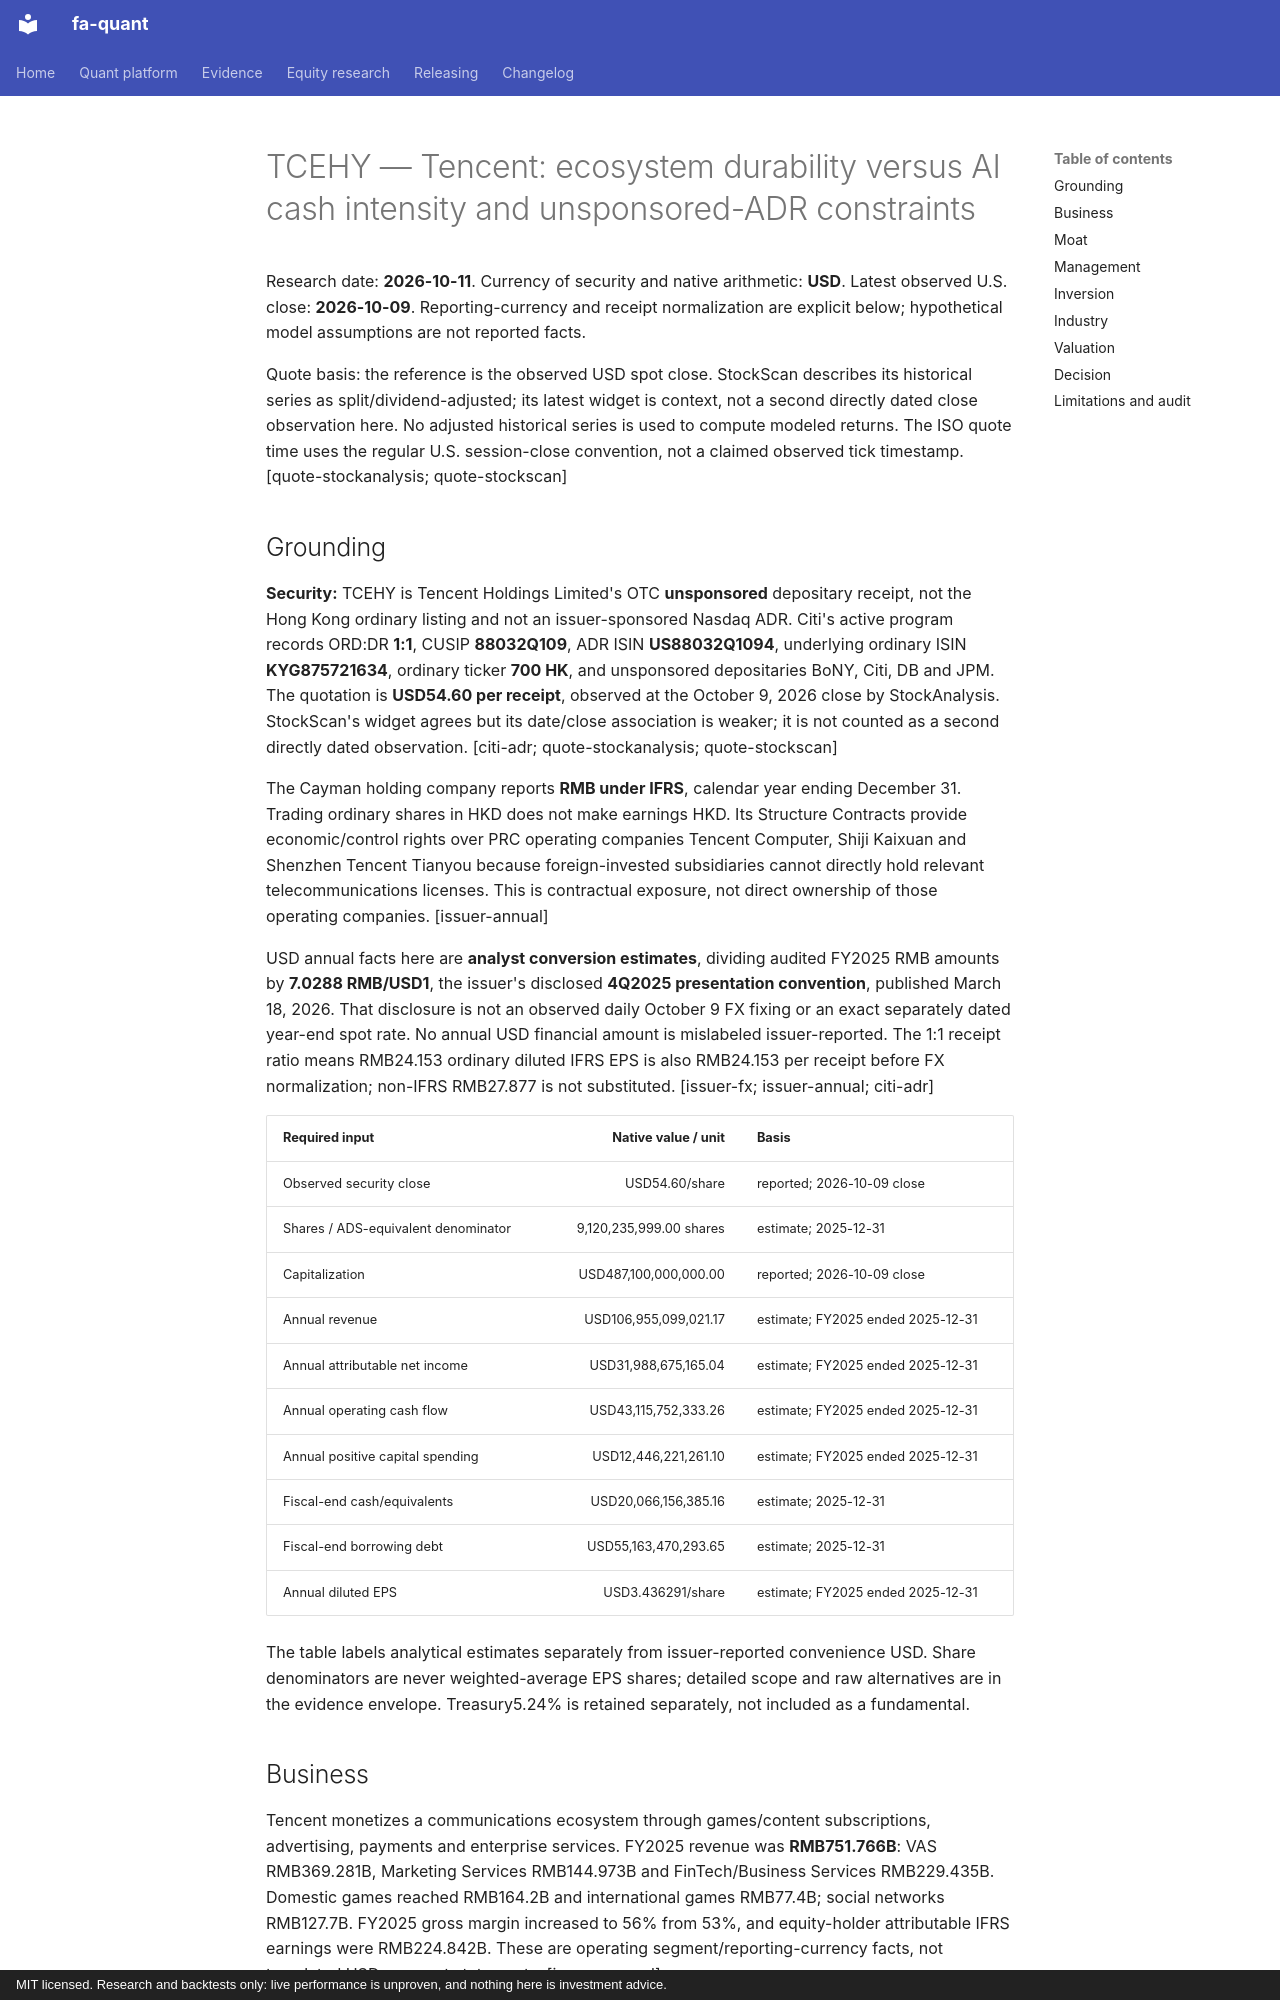

repository: BichengWang/financial-agent · page: research/tickers/TCEHY/2026-10-11/report/index.html · generator: mkdocs · copyright: MIT licensed. Research and backtests only: live performance is unproven, and nothing here is investment advice.

# TCEHY — Tencent: ecosystem durability versus AI cash intensity and unsponsored-ADR constraints

Research date: **2026-10-11**. Currency of security and native arithmetic: **USD**. Latest observed U.S. close: **2026-10-09**. Reporting-currency and receipt normalization are explicit below; hypothetical model assumptions are not reported facts.

Quote basis: the reference is the observed USD spot close. StockScan describes its historical series as split/dividend-adjusted; its latest widget is context, not a second directly dated close observation here. No adjusted historical series is used to compute modeled returns. The ISO quote time uses the regular U.S. session-close convention, not a claimed observed tick timestamp. [quote-stockanalysis; quote-stockscan]

## Grounding

**Security:** TCEHY is Tencent Holdings Limited's OTC **unsponsored** depositary receipt, not the Hong Kong ordinary listing and not an issuer-sponsored Nasdaq ADR. Citi's active program records ORD:DR **1:1**, CUSIP **88032Q109**, ADR ISIN **US88032Q1094**, underlying ordinary ISIN **KYG875721634**, ordinary ticker **700 HK**, and unsponsored depositaries BoNY, Citi, DB and JPM. The quotation is **USD54.60 per receipt**, observed at the October 9, 2026 close by StockAnalysis. StockScan's widget agrees but its date/close association is weaker; it is not counted as a second directly dated observation. [citi-adr; quote-stockanalysis; quote-stockscan]

The Cayman holding company reports **RMB under IFRS**, calendar year ending December 31. Trading ordinary shares in HKD does not make earnings HKD. Its Structure Contracts provide economic/control rights over PRC operating companies Tencent Computer, Shiji Kaixuan and Shenzhen Tencent Tianyou because foreign-invested subsidiaries cannot directly hold relevant telecommunications licenses. This is contractual exposure, not direct ownership of those operating companies. [issuer-annual]

USD annual facts here are **analyst conversion estimates**, dividing audited FY2025 RMB amounts by **7.0288 RMB/USD1**, the issuer's disclosed **4Q2025 presentation convention**, published March 18, 2026. That disclosure is not an observed daily October 9 FX fixing or an exact separately dated year-end spot rate. No annual USD financial amount is mislabeled issuer-reported. The 1:1 receipt ratio means RMB24.153 ordinary diluted IFRS EPS is also RMB24.153 per receipt before FX normalization; non-IFRS RMB27.877 is not substituted. [issuer-fx; issuer-annual; citi-adr]

| Required input | Native value / unit | Basis |
|---|---:|---|
| Observed security close | USD54.60/share | reported; 2026-10-09 close |
| Shares / ADS-equivalent denominator | 9,120,235,999.00 shares | estimate; 2025-12-31 |
| Capitalization | USD487,100,000,000.00 | reported; 2026-10-09 close |
| Annual revenue | USD106,955,099,021.17 | estimate; FY2025 ended 2025-12-31 |
| Annual attributable net income | USD31,988,675,165.04 | estimate; FY2025 ended 2025-12-31 |
| Annual operating cash flow | USD43,115,752,333.26 | estimate; FY2025 ended 2025-12-31 |
| Annual positive capital spending | USD12,446,221,261.10 | estimate; FY2025 ended 2025-12-31 |
| Fiscal-end cash/equivalents | USD20,066,156,385.16 | estimate; 2025-12-31 |
| Fiscal-end borrowing debt | USD55,163,470,293.65 | estimate; 2025-12-31 |
| Annual diluted EPS | USD3.436291/share | estimate; FY2025 ended 2025-12-31 |

The table labels analytical estimates separately from issuer-reported convenience USD. Share denominators are never weighted-average EPS shares; detailed scope and raw alternatives are in the evidence envelope. Treasury5.24% is retained separately, not included as a fundamental.
